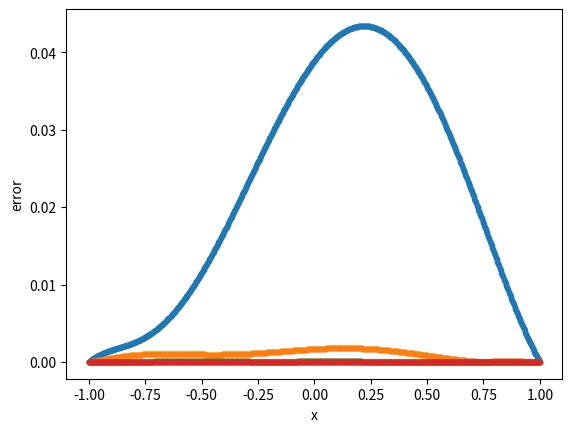

This figure's Python source:
import numpy as np
import matplotlib.pyplot as plt
import math
from scipy.integrate import quad


def coloc(n, f, k, k_d, q, u_0, N):
    p = []
    p.append(lambda x: 1.0)
    p.append(lambda x: x)
    for i in range(1, n - 1):
        p.append(rec(p[i], p[i - 1], i))

    p_d = [lambda x: -2 * x]
    for i in range(1, n):
        p_d.append(dif(p[i], p[i - 1], i))
    t_ = [math.cos((2 * k - 1) * math.pi / (2 * n)) for k in range(1, n + 1)]

    g = [f(t_[i]) for i in range(n)]

    p_d_2 = [lambda x: -2.0, lambda x: -6.0 * x]
    for i in range(2, n):
        p_d_2.append(dif_2(p[i], p[i - 1], p[i - 2], i))
    H = np.zeros((n, n))

    for j in range(n):
        for i in range(n):
            H[j][i] = -k_d(t_[j]) * p_d[i](t_[j]) - k(t_[j]) * p_d_2[i](t_[j]) + q(t_[j]) * p[i](t_[j]) * (
                        1 - t_[j] * t_[j])

    b_2 = np.linalg.solve(H, g)
    u_2 = np.zeros(N)
    x_ = np.linspace(-1, 1, N)

    for i in range(N):
        for j in range(n):
            u_2[i] += b_2[j] * p[j](x_[i]) * (1 - x_[i] * x_[i])

    y = [u_0(x) for x in x_]
    err_2 = np.abs(y - u_2)

    plt.plot(x_, err_2, marker='.', lw=0)
    plt.xlabel('x')
    plt.ylabel('error')
    plt.show()


def ritz(n, f, k, k_d, q, u_0, N):

    d = np.zeros(n)
    C = np.zeros((n, n))
    p = []
    p.append(lambda x: 1.0)
    p.append(lambda x: x)
    for i in range(1, n - 1):
        p.append(rec(p[i], p[i - 1], i))

    p_d = [lambda x: -2 * x]
    for i in range(1, n):
        p_d.append(dif(p[i], p[i - 1], i))

    for i in range(n):
        d[i] = quad(lambda x, i: f(x) * p[i](x) * (1 - x * x), -1, 1, args=(i))[0]
    for i in range(n):
        for j in range(n):
            C[i][j] = \
            quad(lambda x, i, j: k(x) * p_d[i](x) * p_d[j](x) + q(x) * p[i](x) * p[j](x) * (1 - x * x) ** 2, -1, 1,
                 args=(i, j))[0]
    b = np.linalg.solve(C, d)

    u = np.zeros(N)

    x_ = np.linspace(-1, 1, N)
    for i in range(N):
        for j in range(n):
            u[i] += b[j] * p[j](x_[i]) * (1 - x_[i] * x_[i])

    y = [u_0(x) for x in x_]
    err = np.abs(y - u)
    plt.plot(x_, err, marker='.', lw=0)

    plt.xlabel('x')
    plt.ylabel('error')
    plt.legend()
    plt.show()


def rec(p_1, p_2, n):
    return lambda x: (2 * n + 1) / (n + 1) * x * p_1(x) - n / (n + 1) * p_2(x)


def dif(p_1, p_2, i):
    return lambda x: i * (p_2(x) - x * p_1(x)) - 2 * x * p_1(x)


def dif_2(p_1, p_2, p_3, i):
    return lambda x: -(i + 2) * p_1(x) + i / (1 - x * x) * (
                (i - 1) * (p_3(x) - x * p_2(x)) - (i + 2) * x * (p_2(x) - x * p_1(x)))


def f(x): return math.log(2 + x) * (x-1) - 2*(x**2+3*x-1)/(x+2)**2 - math.log(x+2)
# def f(x): return math.log10(2 + x) * (x-1) - (x+5)/(x+2)**2

def k(x): return x


def k_d(x): return 1


def q(x): return 1


def u(x): return math.log(2 + x) * (x-1)


n = [3, 5, 7, 10]
N = 1000

for i in n:
    # ritz(i, f, k, k_d, q, u, 1000)
    coloc(i, f, k, k_d, q, u, N)
